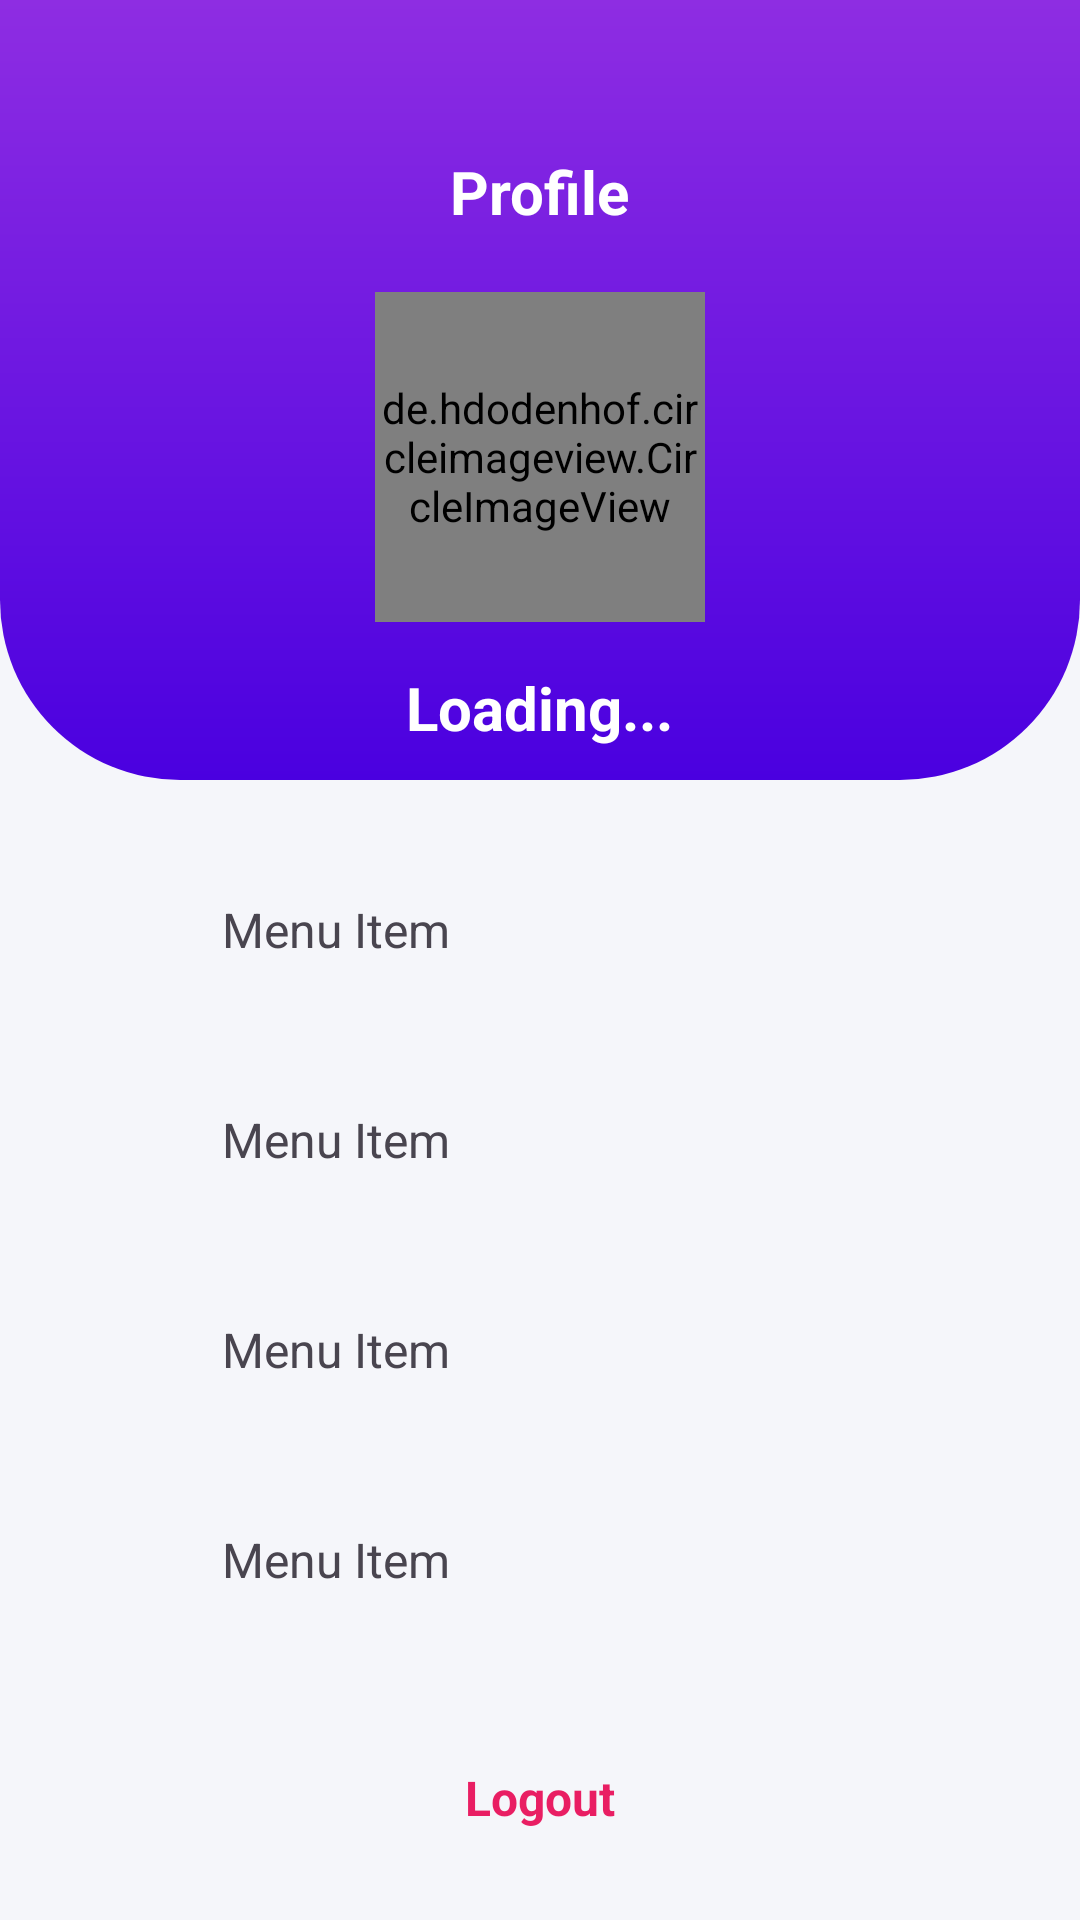

Here is an Android app screen rendered from its layout file. Give the layout XML and the strings, colors and styles it references.
<!-- AndroidManifest.xml: application theme Theme.TalkHub -->
<!-- res/layout/fragment_profile.xml -->
<?xml version="1.0" encoding="utf-8"?>
<RelativeLayout xmlns:android="http://schemas.android.com/apk/res/android"
    xmlns:app="http://schemas.android.com/apk/res-auto"
    xmlns:tools="http://schemas.android.com/tools"
    android:layout_width="match_parent"
    android:fitsSystemWindows="true"
    android:layout_height="match_parent"
    android:background="#F5F6FA">

    
    <LinearLayout
        android:id="@+id/topLayout"
        android:layout_width="match_parent"
        android:layout_height="260dp"
        android:background="@drawable/profile_top_bg"
        android:orientation="vertical"
        android:gravity="center"
        android:paddingTop="40dp">

        <TextView
            android:text="@string/profile"
            android:textSize="20sp"
            android:textColor="#fff"
            android:textStyle="bold"
            android:layout_height="wrap_content"
            android:layout_width="wrap_content"/>

        <de.hdodenhof.circleimageview.CircleImageView
            android:id="@+id/profileImage"
            android:layout_width="110dp"
            android:layout_height="110dp"
            android:layout_marginTop="20dp"
            android:src="@drawable/profile_main"
            app:civ_border_width="3dp"
            app:civ_border_color="#ffffff"
            tools:ignore="MissingClass" />

        <TextView
            android:id="@+id/profileName"
            android:text="@string/loading"
            android:textSize="20sp"
            android:textColor="#fff"
            android:textStyle="bold"
            android:layout_marginTop="15dp"
            android:layout_height="wrap_content"
            android:layout_width="wrap_content"/>

    </LinearLayout>

    
    <LinearLayout
        android:layout_below="@id/topLayout"
        android:layout_width="match_parent"
        android:layout_height="wrap_content"
        android:orientation="vertical"
        android:padding="20dp">

        <include layout="@layout/profile_item"/>
        <include layout="@layout/profile_item"/>
        <include layout="@layout/profile_item"/>
        <include layout="@layout/profile_item"/>

    </LinearLayout>

    
    <TextView
        android:id="@+id/logoutBtn"
        android:layout_alignParentBottom="true"
        android:layout_centerHorizontal="true"
        android:layout_marginBottom="30dp"
        android:text="Logout"
        android:textColor="#E91E63"
        android:textSize="16sp"
        android:textStyle="bold"
        android:layout_height="wrap_content"
        android:layout_width="wrap_content"/>

</RelativeLayout>
<!-- res/layout/profile_item.xml (included above) -->
<?xml version="1.0" encoding="utf-8"?>
<LinearLayout xmlns:android="http://schemas.android.com/apk/res/android"
    xmlns:app="http://schemas.android.com/apk/res-auto"
    android:layout_width="match_parent"
    android:layout_height="60dp"
    android:orientation="horizontal"
    android:gravity="center_vertical"
    android:padding="10dp"
    android:layout_marginBottom="10dp"
    android:background="@drawable/menu_item_bg">

    <ImageView
        android:id="@+id/menuIcon"
        android:layout_width="24dp"
        android:layout_height="24dp"
        android:src="@drawable/default_profile" />

    <TextView
        android:id="@+id/menuText"
        android:layout_width="wrap_content"
        android:layout_height="wrap_content"
        android:text="Menu Item"
        android:textSize="16sp"
        android:layout_marginStart="20dp"/>

</LinearLayout>
<!-- resources referenced by this layout -->
<resources>
  <!-- drawable profile_top_bg (drawable) -->
  <?xml version="1.0" encoding="utf-8"?>
  <shape xmlns:android="http://schemas.android.com/apk/res/android">
      <gradient
          android:startColor="#8E2DE2"
          android:endColor="#4A00E0"
          android:angle="270"/>
      <corners
          android:bottomLeftRadius="60dp"
          android:bottomRightRadius="60dp"/>
  </shape>
  <string name="loading">Loading...</string>
  <string name="profile">Profile</string>
  <style name="Theme.TalkHub" parent="Base.Theme.TalkHub" />
  <style name="Base.Theme.TalkHub" parent="Theme.Material3.DayNight.NoActionBar">
          
          
      </style>
</resources>
